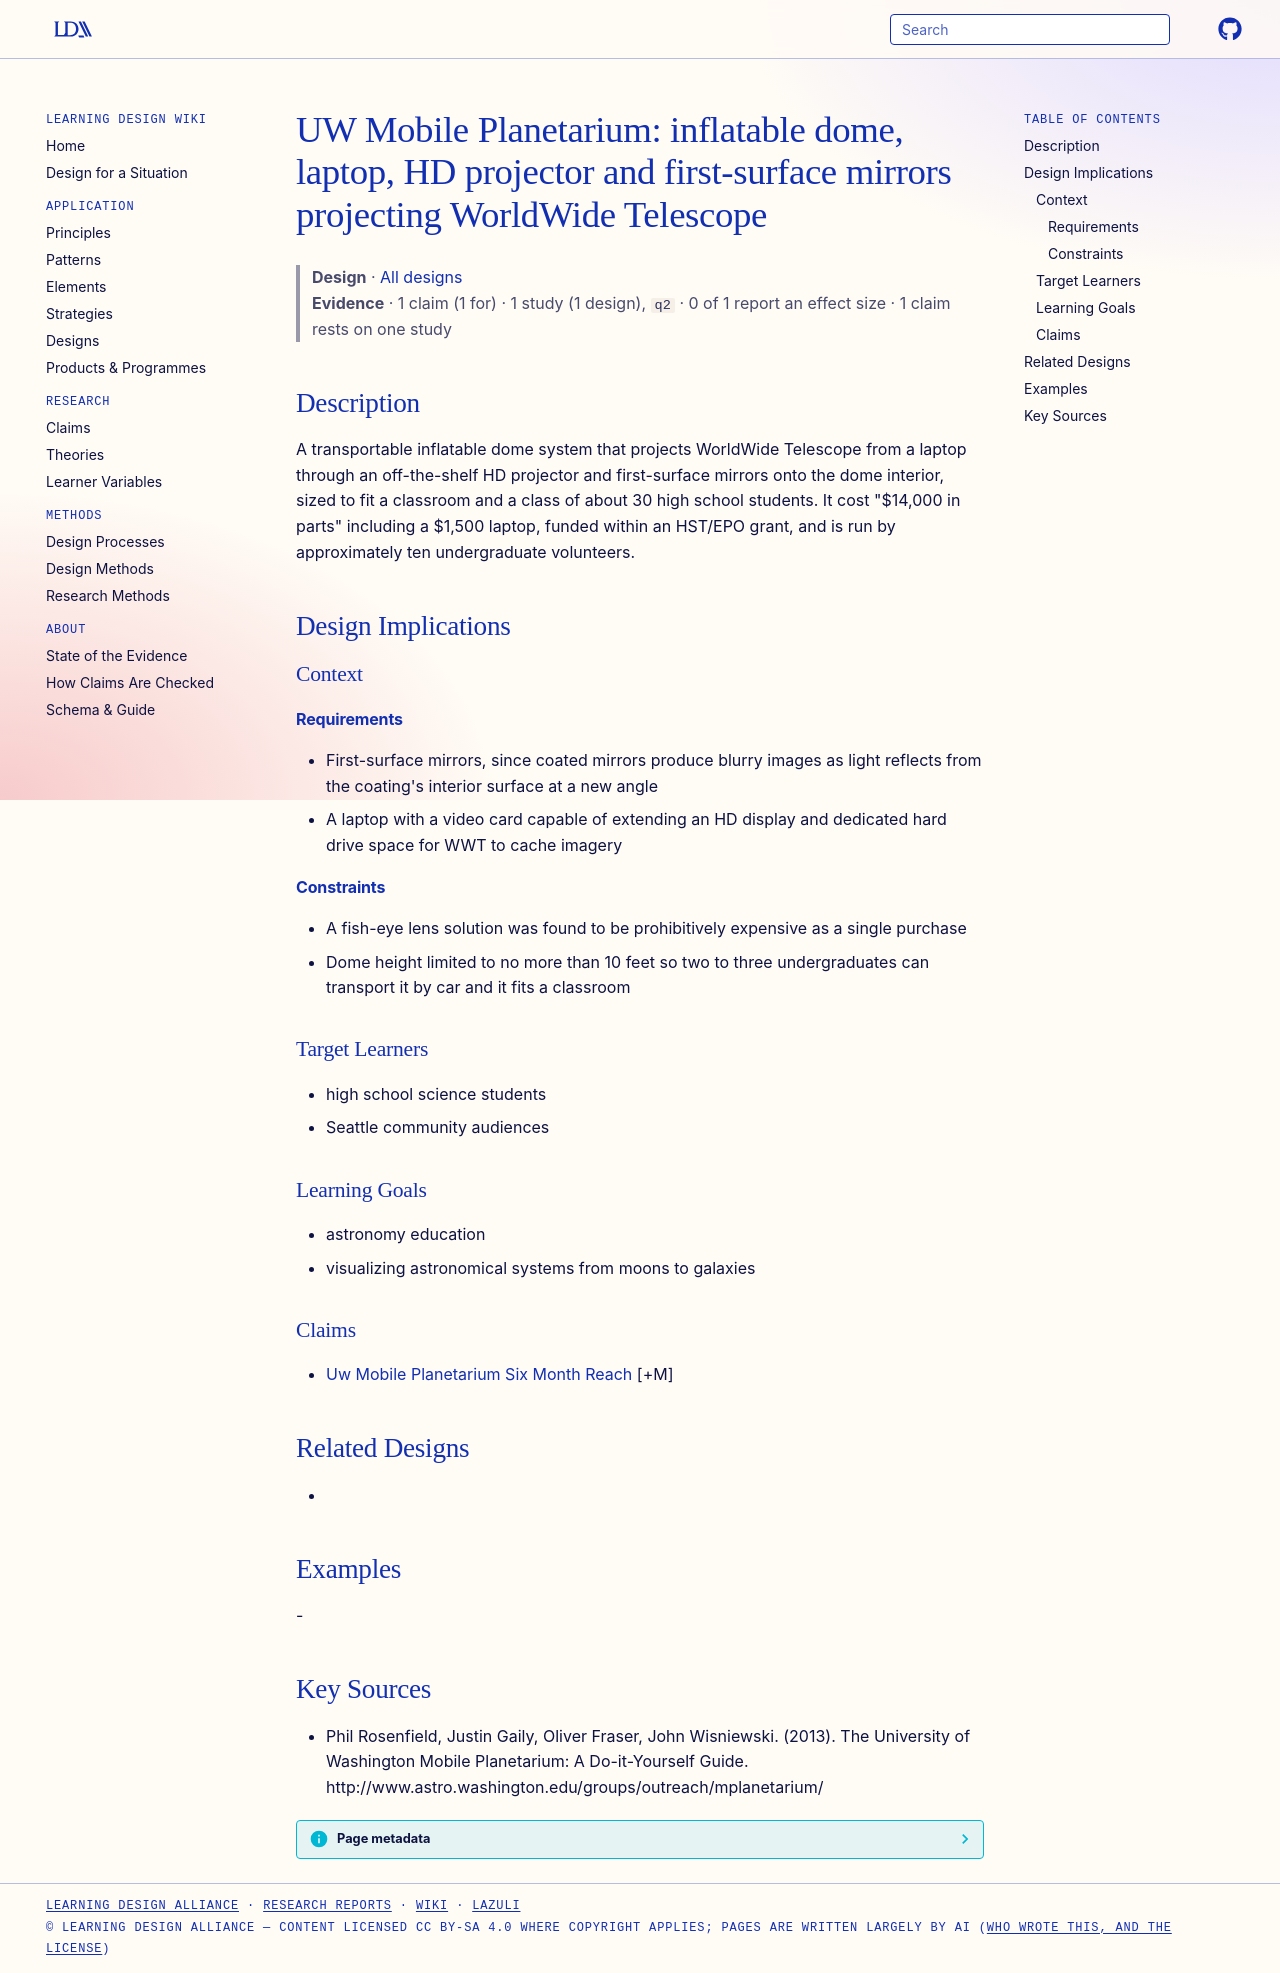

repository: Learning-Design-Alliance/learning-wiki · page: designs/uw-mobile-planetarium-system/index.html · generator: mkdocs

---
type: design
id: uw-mobile-planetarium-system
title: "UW Mobile Planetarium: inflatable dome, laptop, HD projector and first-surface mirrors projecting WorldWide Telescope"
description: A transportable inflatable dome system that projects WorldWide Telescope from a laptop through an off-the-shelf HD projector and first-surface mirrors onto the dome interior, sized to fit a classroom and a class of ab...
status: review
generated:
  by: "process:settle-candidates"
  at: 2026-11-17
sources:
  - id: phil-rosenfield-2013
    resource: "http://www.astro.washington.edu/groups/outreach/mplanetarium/"
    title: "Phil Rosenfield, Justin Gaily, Oliver Fraser, John Wisniewski. (2013). The University of Washington Mobile Planetarium: A Do-it-Yourself Guide. http://www.astro.washington.edu/groups/outreach/mplanetarium/"
    author: Phil Rosenfield, Justin Gaily, Oliver Fraser, John Wisniewski
---

# UW Mobile Planetarium: inflatable dome, laptop, HD projector and first-surface mirrors projecting WorldWide Telescope

> **Design** · [All designs](index.md)
> **Evidence** · 1 claim (1 for) · 1 study (1 design), `q2` · 0 of 1 report an effect size · 1 claim rests on one study

## Description
A transportable inflatable dome system that projects WorldWide Telescope from a laptop through an off-the-shelf HD projector and first-surface mirrors onto the dome interior, sized to fit a classroom and a class of about 30 high school students. It cost "$14,000 in parts" including a $1,500 laptop, funded within an HST/EPO grant, and is run by approximately ten undergraduate volunteers.

## Design Implications

### Context
#### Requirements
- First-surface mirrors, since coated mirrors produce blurry images as light reflects from the coating's interior surface at a new angle
- A laptop with a video card capable of extending an HD display and dedicated hard drive space for WWT to cache imagery
#### Constraints
- A fish-eye lens solution was found to be prohibitively expensive as a single purchase
- Dome height limited to no more than 10 feet so two to three undergraduates can transport it by car and it fits a classroom

### Target Learners
- high school science students
- Seattle community audiences

### Learning Goals
- astronomy education
- visualizing astronomical systems from moons to galaxies

### Claims
- [Uw Mobile Planetarium Six Month Reach](../claims/uw-mobile-planetarium-six-month-reach.md) [+M]

## Related Designs
- 

## Examples
-

## Key Sources
- Phil Rosenfield, Justin Gaily, Oliver Fraser, John Wisniewski. (2013). The University of Washington Mobile Planetarium: A Do-it-Yourself Guide. http://www.astro.washington.edu/groups/outreach/mplanetarium/
